Photos from the image-classification dataset "dataset2" in the GitHub repository LSDC-FISICC/Magdalena-YOLOv26-TrainingPipeline. Its 2 classes are: no plant, plant.

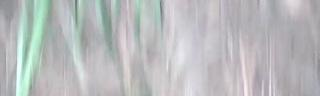
Label: plant

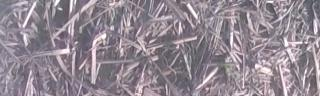
Label: plant

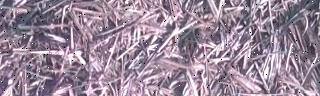
Label: no plant

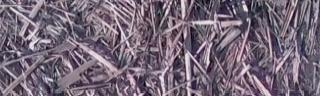
Label: no plant

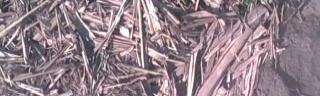
Label: plant

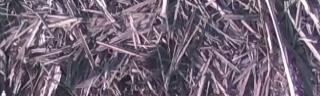
Label: no plant
